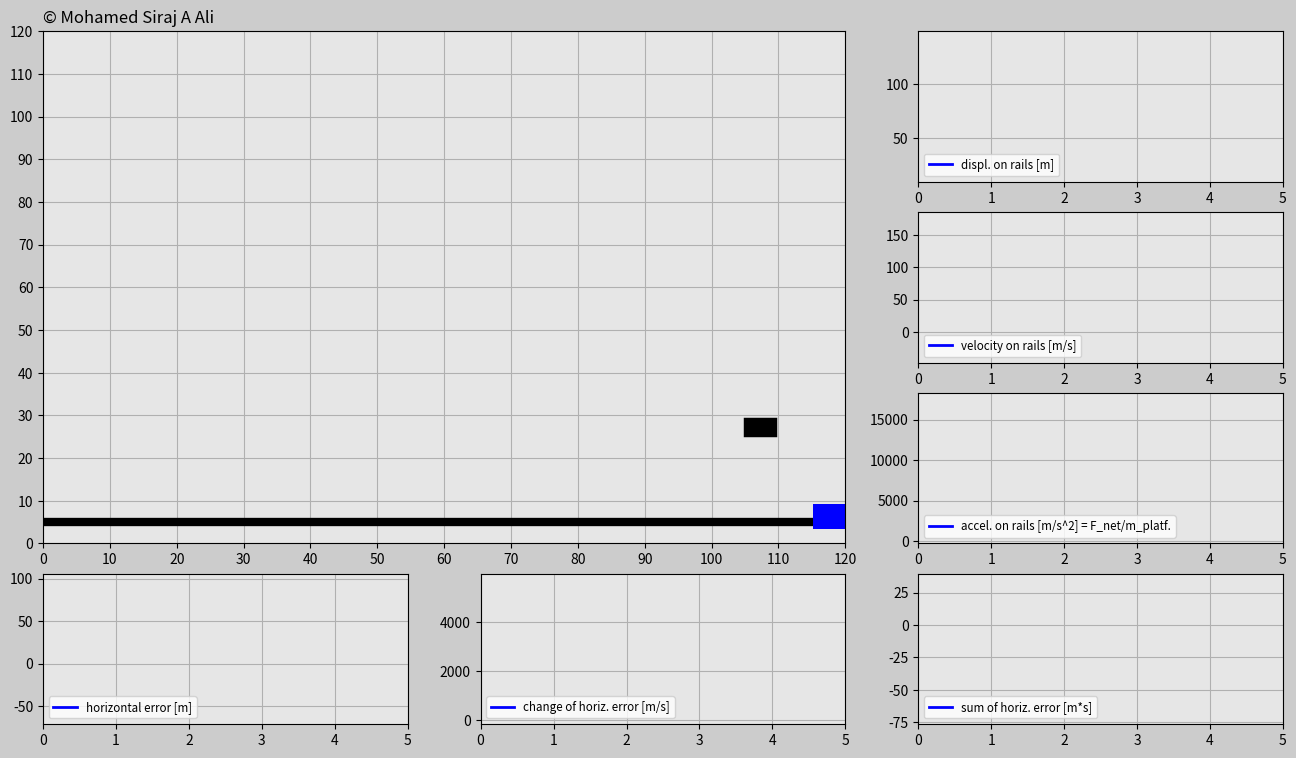

Write the Python code that produced this figure.
import matplotlib.pyplot as plt
import matplotlib.gridspec as gridspec
import numpy as np
import math
import random
import matplotlib.animation as animation




############################################
# import inputs

forsok = 3
skraa_plan_vinkel = np.pi/6 * 0
plan_weight = 100 #[kg]
g = 10 # gravitasjon [m/s^2]

#Tunning constantene
K_P = 300
K_D = 300
K_I = 10


global_forsok = forsok

# generisk x_referanse til fallende cube

def set_x_referanse(skraa_plan_vinkel):
    vannrettetPos_random = random.uniform(0,120) # equal probability for distribuition
    loddrettetPos_random = random.uniform(20+120*np.tan(skraa_plan_vinkel)+6.5,40+120*np.tan(skraa_plan_vinkel)+6.5)

    return vannrettetPos_random,loddrettetPos_random

dt  = 0.02
t0 = 0
t_end = 5 # sekunder

total_tid = np.arange(t0,t_end+dt,dt) # array for  tid
F_g = -plan_weight*g # gravitasjonskraft
display_jernbane = np.zeros((forsok,len(total_tid)))
v_gjernbane = np.zeros((forsok,len(total_tid)))
h_gjernbane = np.zeros((forsok,len(total_tid)))
x_pos_tog = np.zeros((forsok,len(total_tid)))
y_pos_tog = np.zeros((forsok,len(total_tid)))

tang_kraft = F_g * math.sin(skraa_plan_vinkel)
error = np.zeros((forsok,len(total_tid)))
error_dot = np.zeros((forsok,len(total_tid)))
error_Integral = np.zeros((forsok,len(total_tid)))

x_pos_cube = np.zeros((forsok,len(total_tid)))
y_pos_cube = np.zeros((forsok,len(total_tid)))

init_posx = 120
init_posy = 120*math.tan(skraa_plan_vinkel) + 6.5
init_disp = math.sqrt(init_posx**2+init_posy**2)**(0.5)
start_fart = 0
start_aks = 0

init_globalt_posx = init_posx
backup = np.ones(forsok)
trials = forsok

while(forsok > 0):  # bestemmer hvor mange ganger cube faller ned
    x_pos_cube_ref = set_x_referanse(skraa_plan_vinkel)[0]
    y_pos_cube_ref = set_x_referanse(skraa_plan_vinkel)[1]
    antallganger = trials - forsok
    x_pos_cube[antallganger] = x_pos_cube_ref
    y_pos_cube[antallganger] = y_pos_cube_ref - g/2*total_tid**2
    ferdig = False
    delta = 1

    for i in range(1,len(total_tid)): ## Implementere PID Kontroller

        if(i == 1):
            display_jernbane[antallganger][0] = init_disp
            x_pos_tog[antallganger][0] = init_posx
            y_pos_tog[antallganger][0] = init_posy
            v_gjernbane[antallganger][0] = start_fart
            h_gjernbane[antallganger][0] = start_aks

        error[antallganger][i-1] = x_pos_cube_ref - x_pos_tog[antallganger][i-1]

        if(i > 1):
            error_dot[antallganger][i-1] = (error[antallganger][i-1] -  error[antallganger][i-2])/dt
            error_Integral[antallganger][i-1] = error_Integral[antallganger][i-2] + (error[antallganger][i-2] + error[antallganger][i-1])/2*dt

        if(i == len(total_tid)-1):
            error[antallganger][-1] = error_dot[antallganger][-2]
            error_dot[antallganger][-1] = error_dot[antallganger][-2]
            error_Integral[antallganger][-1] = error_Integral[antallganger][-2]

        F_a = K_P*error[antallganger][i-1] + K_D*error_dot[antallganger][i-1] + K_I*error_Integral[antallganger][i-1] # applied force
        F_net = F_a + F_g
        h_gjernbane[antallganger][i] = F_net / plan_weight
        v_gjernbane[antallganger][i] = v_gjernbane[antallganger][i-1] + (h_gjernbane[antallganger][i-1]+ v_gjernbane[antallganger][i])/2*dt
        display_jernbane[antallganger][i] = display_jernbane[antallganger][i-1] + (v_gjernbane[antallganger][i-1] + v_gjernbane[antallganger][i])/2*dt
        x_pos_tog[antallganger][i] = display_jernbane[antallganger][i]*math.cos(skraa_plan_vinkel)
        y_pos_tog[antallganger][i] = display_jernbane[antallganger][i] *math.cos(skraa_plan_vinkel) + 6.5

        ## prøv å fange cubet

        if(x_pos_tog[antallganger][i] - 5 < x_pos_cube[antallganger][0] + 3 and x_pos_tog[antallganger][i] + 5 > x_pos_cube[antallganger][1]-3)or ferdig == True:
            if(y_pos_tog[antallganger][i] + 3 < y_pos_cube[antallganger][i] - 2 and y_pos_tog[antallganger][i] + 8 > y_pos_cube[antallganger][i]+ 2 )or ferdig == True :
                ferdig = True

                if delta == 1 :
                    forskjell = x_pos_tog[antallganger][i] - x_pos_cube[antallganger][i]
                    delta = 0
                x_pos_cube[antallganger][i] = x_pos_tog[antallganger][i] - forskjell
                y_pos_cube[antallganger][i] = y_pos_tog[antallganger][i] + 5

    init_disp = display_jernbane[antallganger][-1]
    init_posx = x_pos_tog[antallganger][-1] + v_gjernbane[antallganger][-1]*math.cos(skraa_plan_vinkel)*dt
    init_posy = y_pos_tog[antallganger][-1] +  v_gjernbane[antallganger][-1]*math.sin(skraa_plan_vinkel)*dt
    start_fart = v_gjernbane[antallganger][-1]
    start_aks = h_gjernbane[antallganger][-1]
    backup[antallganger] = delta
    forsok = forsok - 1
################################################################### slutt av simulering##########################################################





##################################### animation ########################################3


len_t=len(total_tid)
frame_amount=len(total_tid)*trials
def update_plot(num):

    platform.set_data([x_pos_tog[int(num/len_t)][num-int(num/len_t)*len_t]-3.1,\
    x_pos_tog[int(num/len_t)][num-int(num/len_t)*len_t]+3.1],\
    [y_pos_tog[int(num/len_t)][num-int(num/len_t)*len_t],\
    y_pos_tog[int(num/len_t)][num-int(num/len_t)*len_t]])

    cube.set_data([x_pos_cube[int(num/len_t)][num-int(num/len_t)*len_t]-1,\
    x_pos_cube[int(num/len_t)][num-int(num/len_t)*len_t]+1],\
    [y_pos_cube[int(num/len_t)][num-int(num/len_t)*len_t],\
    y_pos_cube[int(num/len_t)][num-int(num/len_t)*len_t]])

    if global_forsok*len_t==num+1 and num>0: # All attempts must be successful
        if sum(backup)==0:
            success.set_text('congratulation', 'YOU DID IT !' )
        else:
            again.set_text('DONT GIVE UP! YOU CAN DO IT')

    display_jernbane_f.set_data(total_tid[0:(num-int(num/len_t)*len_t)],
        display_jernbane[int(num/len_t)][0:(num-int(num/len_t)*len_t)])

    v_gjernbane_f.set_data(total_tid[0:(num-int(num/len_t)*len_t)],
        v_gjernbane[int(num/len_t)][0:(num-int(num/len_t)*len_t)])

    h_gjernbane_f.set_data(total_tid[0:(num-int(num/len_t)*len_t)],
        h_gjernbane[int(num/len_t)][0:(num-int(num/len_t)*len_t)])

    error_f.set_data(total_tid[0:(num-int(num/len_t)*len_t)],
        error[int(num/len_t)][0:(num-int(num/len_t)*len_t)])

    error_dot_f.set_data(total_tid[0:(num-int(num/len_t)*len_t)],
        error_dot[int(num/len_t)][0:(num-int(num/len_t)*len_t)])

    error_Integral_f.set_data(total_tid[0:(num-int(num/len_t)*len_t)],
        error_Integral[int(num/len_t)][0:(num-int(num/len_t)*len_t)])

    return display_jernbane_f,v_gjernbane_f,h_gjernbane_f,error_f,error_dot_f,error_Integral_f,platform,cube,success,again

fig=plt.figure(figsize=(16,9),dpi=120,facecolor=(0.8,0.8,0.8))
gs=gridspec.GridSpec(4,3)

# Create main window
ax_main=fig.add_subplot(gs[0:3,0:2],facecolor=(0.9,0.9,0.9))
plt.xlim(0,init_globalt_posx)
plt.ylim(0,init_globalt_posx)
plt.xticks(np.arange(0,init_globalt_posx+1,10))
plt.yticks(np.arange(0,init_globalt_posx+1,10))
plt.grid(True)

copyright=ax_main.text(0,122,'© Mohamed Siraj A Ali',size=12)

rail=ax_main.plot([0,init_globalt_posx],[5,init_globalt_posx*np.tan(skraa_plan_vinkel)+5],'k',linewidth=6)
platform,=ax_main.plot([],[],'b',linewidth=18)
cube,=ax_main.plot([],[],'k',linewidth=14)

bbox_props_success=dict(boxstyle='square',fc=(0.9,0.9,0.9),ec='g',lw='1')
success=ax_main.text(40,60,'',size='20',color='g',bbox=bbox_props_success)

bbox_props_again=dict(boxstyle='square',fc=(0.9,0.9,0.9),ec='r',lw='1')
again=ax_main.text(30,60,'',size='20',color='r',bbox=bbox_props_again)

# Plot windows
ax1v=fig.add_subplot(gs[0,2],facecolor=(0.9,0.9,0.9))
display_jernbane_f,=ax1v.plot([],[],'-b',linewidth=2,label='displ. on rails [m]')
plt.xlim(t0,t_end)
plt.ylim(np.min(display_jernbane)-abs(np.min(display_jernbane))*0.1,np.max(display_jernbane)+abs(np.max(display_jernbane))*0.1)
plt.grid(True)
plt.legend(loc='lower left',fontsize='small')

ax2v=fig.add_subplot(gs[1,2],facecolor=(0.9,0.9,0.9))
v_gjernbane_f,=ax2v.plot([],[],'-b',linewidth=2,label='velocity on rails [m/s]')
plt.xlim(t0,t_end)
plt.ylim(np.min(v_gjernbane)-abs(np.min(v_gjernbane))*0.1,np.max(v_gjernbane)+abs(np.max(v_gjernbane))*0.1)
plt.grid(True)
plt.legend(loc='lower left',fontsize='small')

ax3v=fig.add_subplot(gs[2,2],facecolor=(0.9,0.9,0.9))
h_gjernbane_f,=ax3v.plot([],[],'-b',linewidth=2,label='accel. on rails [m/s^2] = F_net/m_platf.')
plt.xlim(t0,t_end)
plt.ylim(np.min(h_gjernbane)-abs(np.min(h_gjernbane))*0.1,np.max(h_gjernbane)+abs(np.max(h_gjernbane))*0.1)
plt.grid(True)
plt.legend(loc='lower left',fontsize='small')

ax1h=fig.add_subplot(gs[3,0],facecolor=(0.9,0.9,0.9))
error_f,=ax1h.plot([],[],'-b',linewidth=2,label='horizontal error [m]')
plt.xlim(t0,t_end)
plt.ylim(np.min(error)-abs(np.min(error))*0.1,np.max(error)+abs(np.max(error))*0.1)
plt.grid(True)
plt.legend(loc='lower left',fontsize='small')

ax2h=fig.add_subplot(gs[3,1],facecolor=(0.9,0.9,0.9))
error_dot_f,=ax2h.plot([],[],'-b',linewidth=2,label='change of horiz. error [m/s]')
plt.xlim(t0,t_end)
plt.ylim(np.min(error_dot)-abs(np.min(error_dot))*0.1,np.max(error_dot)+abs(np.max(error_dot))*0.1)
plt.grid(True)
plt.legend(loc='lower left',fontsize='small')

ax3h=fig.add_subplot(gs[3,2],facecolor=(0.9,0.9,0.9))
error_Integral_f,=ax3h.plot([],[],'-b',linewidth=2,label='sum of horiz. error [m*s]')
plt.xlim(t0,t_end)
plt.ylim(np.min(error_Integral)-abs(np.min(error_Integral))*0.1,np.max(error_Integral)+abs(np.max(error_Integral))*0.1)
plt.grid(True)
plt.legend(loc='lower left',fontsize='small')

pid_ani=animation.FuncAnimation(fig,update_plot,
    frames=frame_amount,interval=20,repeat=False,blit=True)
plt.show()
